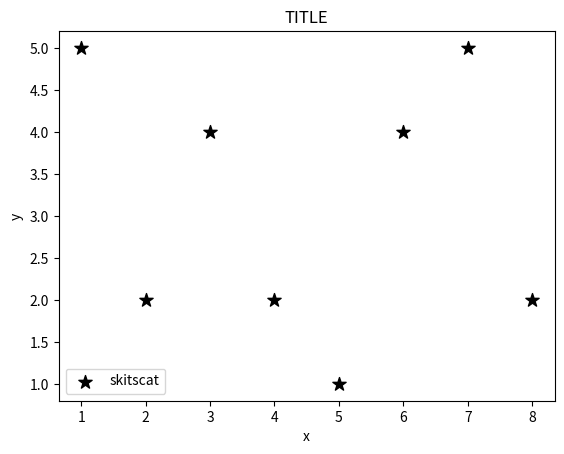

Reproduce this figure in Python.
import matplotlib.pyplot as plt



x = [1,2,3,4,5,6,7,8]
y = [5,2,4,2,1,4,5,2]

plt.scatter(x,y, label='skitscat', color='k', marker='*', s=100)

plt.xlabel('x')
plt.ylabel('y')
plt.title('TITLE')
plt.legend()
plt.show()
